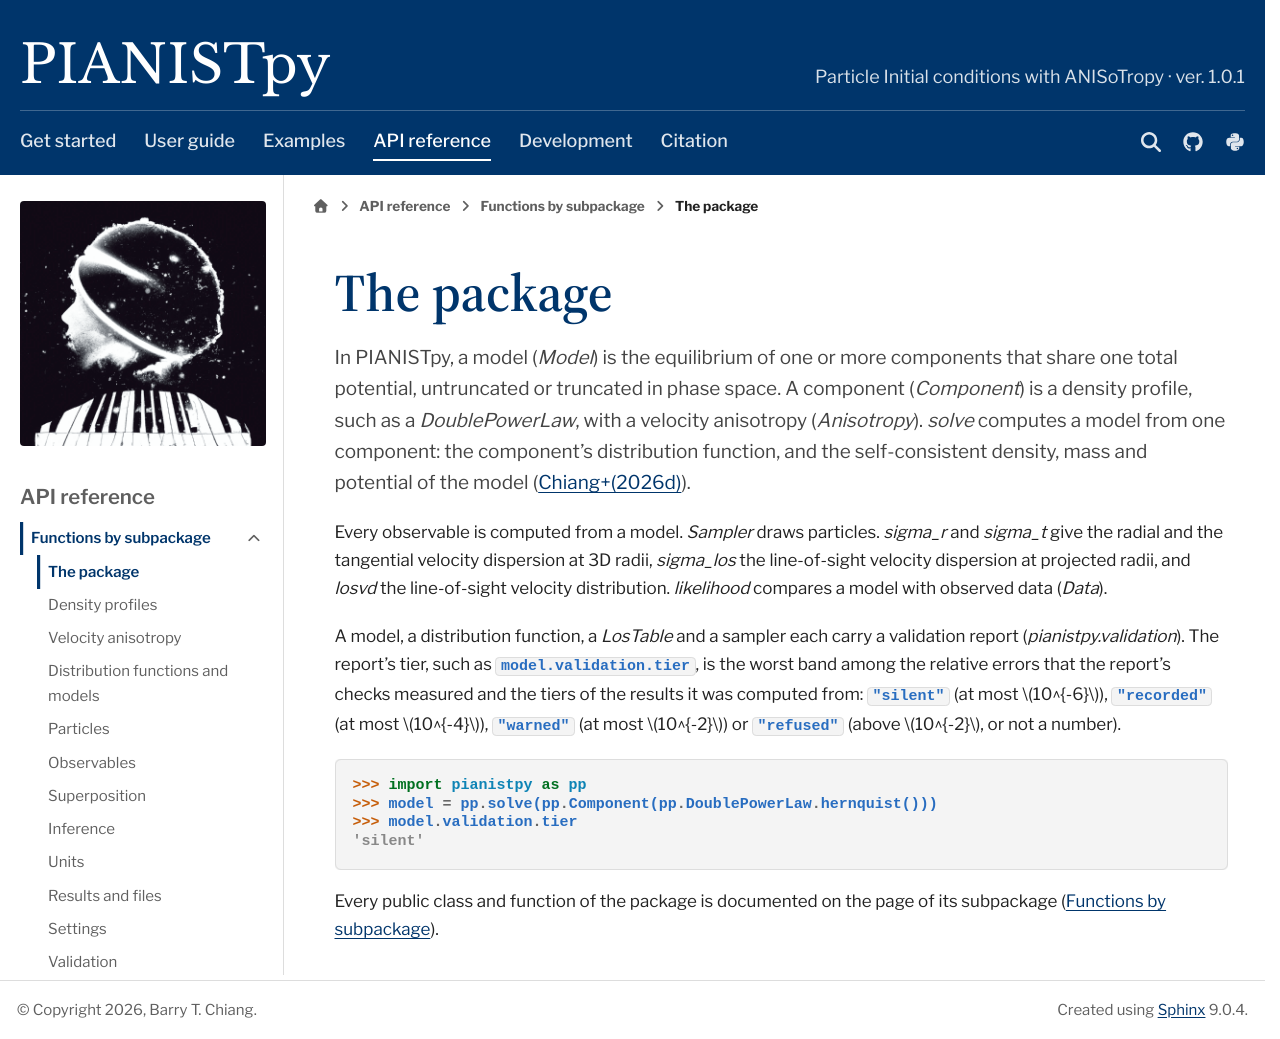

repository: barrytchiang/PIANISTpy · page: docs/reference/api/pianistpy.html · generator: sphinx

The package
===========

.. automodule:: pianistpy

Every public class and function of the package is documented on the page of its subpackage
(:doc:`Functions by subpackage <index>`).
